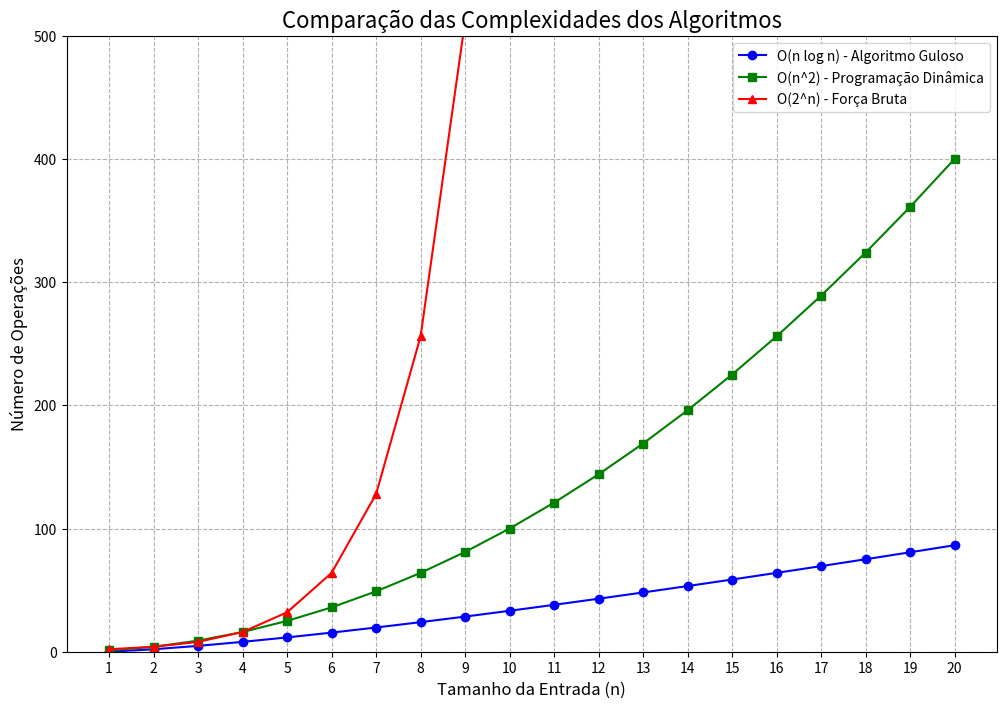

The matplotlib source for this figure:
import matplotlib.pyplot as plt
import numpy as np

n = np.arange(1, 21, dtype=np.float64)
custo_guloso = n * np.log2(n)
custo_dinamico = n**2
custo_forca_bruta = 2**n

plt.figure(figsize=(12, 8))
plt.plot(n, custo_guloso, label='O(n log n) - Algoritmo Guloso', color='blue', marker='o')
plt.plot(n, custo_dinamico, label='O(n^2) - Programação Dinâmica', color='green', marker='s')
plt.plot(n, custo_forca_bruta, label='O(2^n) - Força Bruta', color='red', marker='^')
plt.ylim(0, 500)
plt.title("Comparação das Complexidades dos Algoritmos", fontsize=16)
plt.xlabel("Tamanho da Entrada (n)", fontsize=12)
plt.ylabel("Número de Operações", fontsize=12)
plt.legend()
plt.grid(True, linestyle='--')
plt.xticks(n)
plt.show()